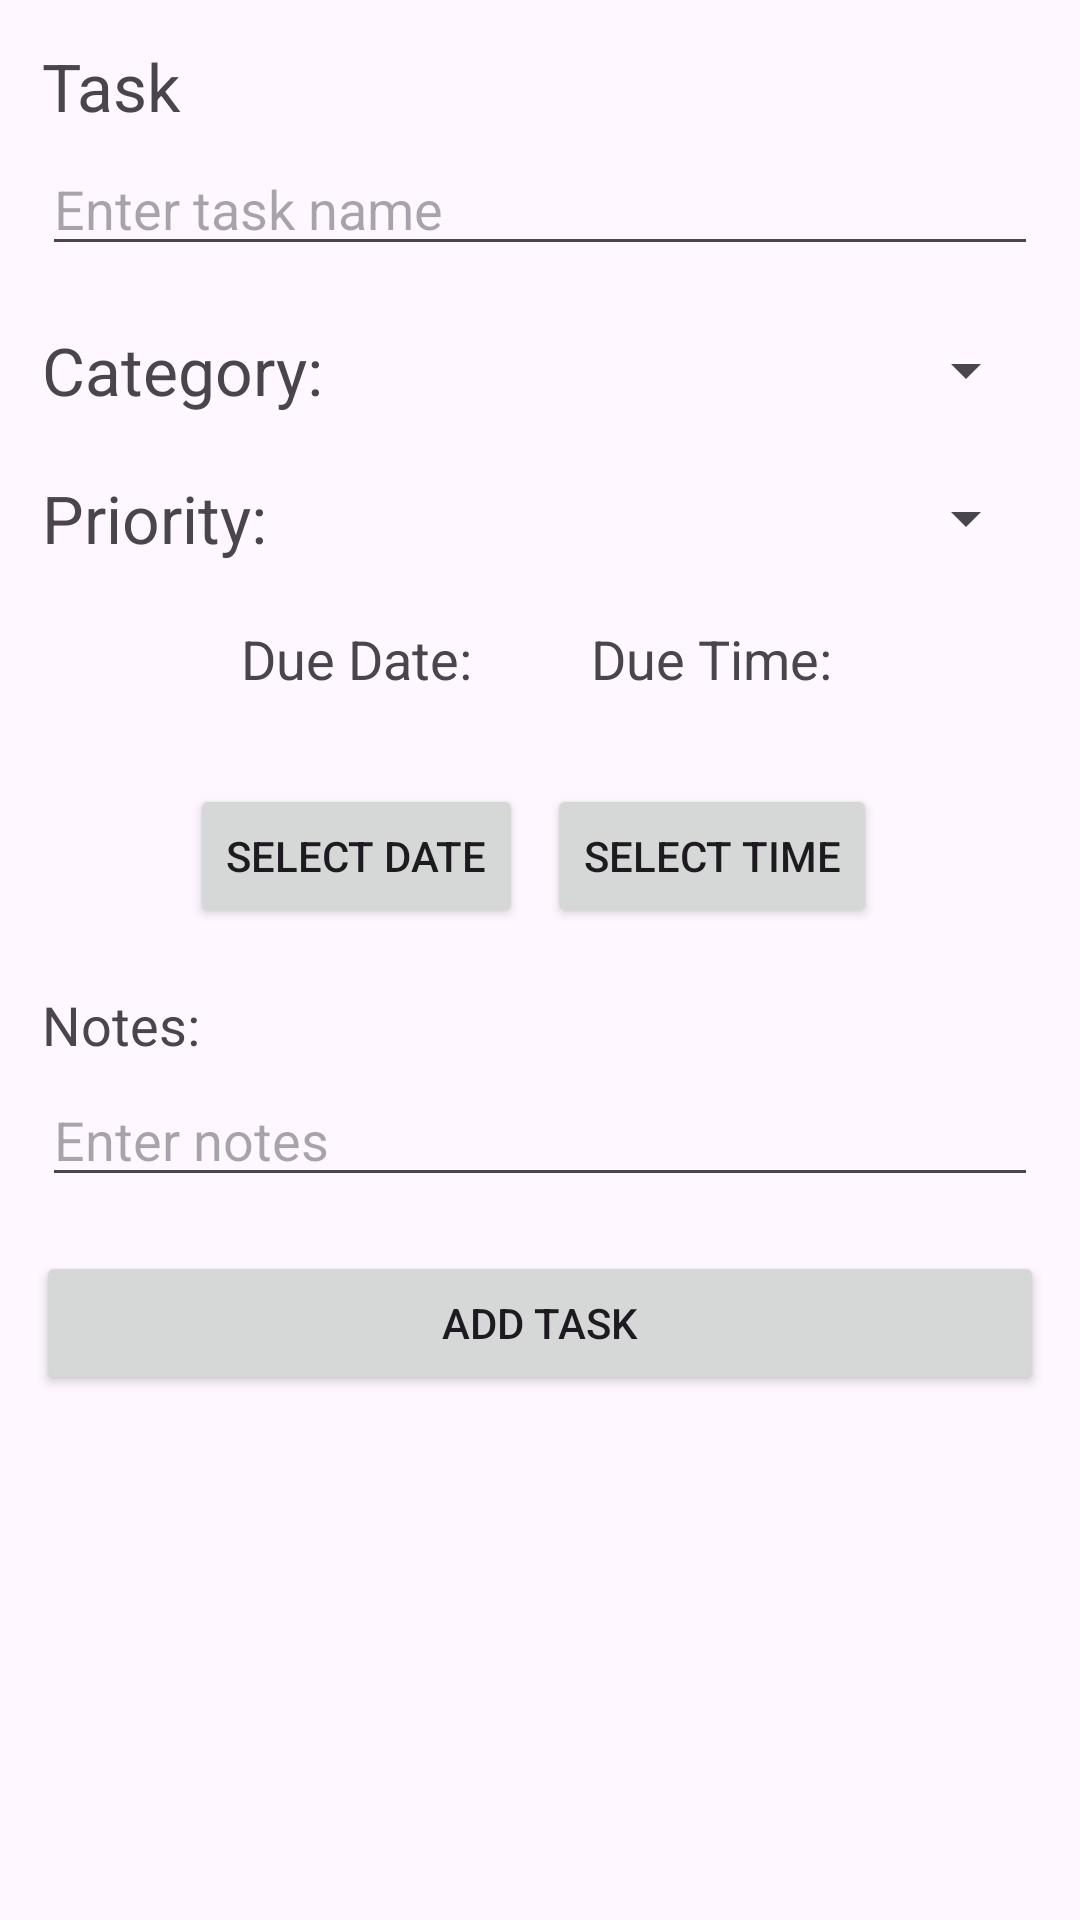

The Android layout XML behind this screen, and the referenced resources:
<!-- AndroidManifest.xml: application theme Theme.ToDoList -->
<!-- res/layout/activity_add_task.xml -->
<?xml version="1.0" encoding="utf-8"?>
<LinearLayout xmlns:android="http://schemas.android.com/apk/res/android"
    xmlns:tools="http://schemas.android.com/tools"
    android:layout_width="match_parent"
    android:layout_height="match_parent"
    android:orientation="vertical"
    android:padding="4dp"
    tools:context=".AddTaskActivity">

    <LinearLayout
        android:layout_width="match_parent"
        android:layout_height="wrap_content"
        android:orientation="vertical"
        android:layout_margin="8dp"
        >

        <TextView
            android:id="@+id/text_view_task"
            android:layout_width="wrap_content"
            android:layout_height="wrap_content"
            android:layout_weight="1"
            android:text="Task"
            android:layout_margin="2dp"
            android:textSize="22sp" />

        <EditText
            android:id="@+id/task_edit_text"
            android:layout_width="match_parent"
            android:layout_height="wrap_content"
            android:layout_below="@id/text_view_task"
            android:layout_weight="15"
            android:layout_margin="2dp"
            android:textSize="18sp"
            android:hint="Enter task name" />

    </LinearLayout>

    <LinearLayout
        android:layout_width="match_parent"
        android:layout_height="wrap_content"
        android:layout_margin="8dp"
        >

        <TextView
            android:id="@+id/text_view_category"
            android:layout_width="wrap_content"
            android:minWidth="100dp"
            android:layout_height="wrap_content"
            android:layout_margin="2dp"
            android:text="Category:"
            android:textSize="22sp" />

        <Spinner
            android:id="@+id/category_spinner"
            android:layout_width="match_parent"
            android:layout_height="match_parent"
            android:layout_margin="2dp"
            />

    </LinearLayout>

    <LinearLayout
        android:layout_width="match_parent"
        android:layout_height="wrap_content"
        android:layout_margin="8dp"
        >

        <TextView
            android:id="@+id/text_view_priority"
            android:layout_width="wrap_content"
            android:minWidth="100dp"
            android:layout_height="wrap_content"
            android:layout_margin="2dp"
            android:text="Priority:"
            android:textSize="22sp" />

        <Spinner
            android:id="@+id/priority_spinner"
            android:layout_width="match_parent"
            android:layout_height="match_parent"
            android:layout_margin="2dp"
            />

    </LinearLayout>

    <LinearLayout
        android:layout_width="match_parent"
        android:layout_height="wrap_content"
        android:layout_margin="8dp"
        android:orientation="horizontal"
        android:gravity="center"
        >

        <LinearLayout
            android:layout_width="wrap_content"
            android:layout_height="match_parent"
            android:orientation="vertical"
            android:gravity="center"
            android:layout_marginRight="4dp"
            >

            <TextView
                android:id="@+id/text_view_due_date"
                android:layout_width="wrap_content"
                android:layout_height="wrap_content"
                android:layout_margin="2dp"
                android:text="Due Date:"
                android:textSize="18sp" />

            <TextView
                android:id="@+id/selected_date_text_view"
                android:layout_width="wrap_content"
                android:layout_height="wrap_content"
                android:layout_margin="2dp"
                android:text=""
                android:textSize="16sp" />

            <Button
                android:id="@+id/button_select_due_date"
                android:layout_width="wrap_content"
                android:layout_height="wrap_content"
                android:layout_margin="2dp"
                android:text="Select Date" />

        </LinearLayout>

        <LinearLayout
            android:layout_width="wrap_content"
            android:layout_height="match_parent"
            android:orientation="vertical"
            android:gravity="center"
            android:layout_marginRight="4dp"
            >

            <TextView
                android:id="@+id/text_view_due_time"
                android:layout_width="wrap_content"
                android:layout_height="wrap_content"
                android:layout_margin="2dp"
                android:text="Due Time:"
                android:textSize="18sp" />

            <TextView
                android:id="@+id/selected_time_text_view"
                android:layout_width="wrap_content"
                android:layout_height="wrap_content"
                android:layout_margin="2dp"
                android:text=""
                android:textSize="16sp" />

            <Button
                android:id="@+id/button_select_due_time"
                android:layout_width="wrap_content"
                android:layout_height="wrap_content"
                android:layout_margin="2dp"
                android:text="Select Time" />

        </LinearLayout>

    </LinearLayout>

    <LinearLayout
        android:layout_width="match_parent"
        android:layout_height="wrap_content"
        android:orientation="vertical"
        android:layout_margin="8dp"
        >

        <TextView
            android:id="@+id/text_view_notes"
            android:layout_width="wrap_content"
            android:layout_height="wrap_content"
            android:layout_margin="2dp"
            android:text="Notes:"
            android:textSize="18sp" />

        <EditText
            android:id="@+id/notes_edit_text"
            android:layout_width="match_parent"
            android:layout_height="wrap_content"
            android:layout_margin="2dp"
            android:hint="Enter notes" />

    </LinearLayout>

    <Button
        android:id="@+id/button_add_task"
        android:layout_width="match_parent"
        android:layout_height="wrap_content"
        android:layout_margin="8dp"
        android:text="Add Task" />

</LinearLayout>
<!-- resources referenced by this layout -->
<resources>
  <style name="Theme.ToDoList" parent="Base.Theme.ToDoList" />
  <style name="Base.Theme.ToDoList" parent="Theme.Material3.Light">
  
          
  
          <item name="colorPrimary">#011936</item>
          <item name="colorOnPrimary">#9DB8B7</item>
          <item name="colorSecondary">#465362</item>
          <item name="colorOnSecondary">#C0DFA1</item>
          <item name="colorPrimaryVariant">#9FC490</item>
          <item name="colorSecondaryVariant">#C0DFA1</item>
  
          
      </style>
</resources>
